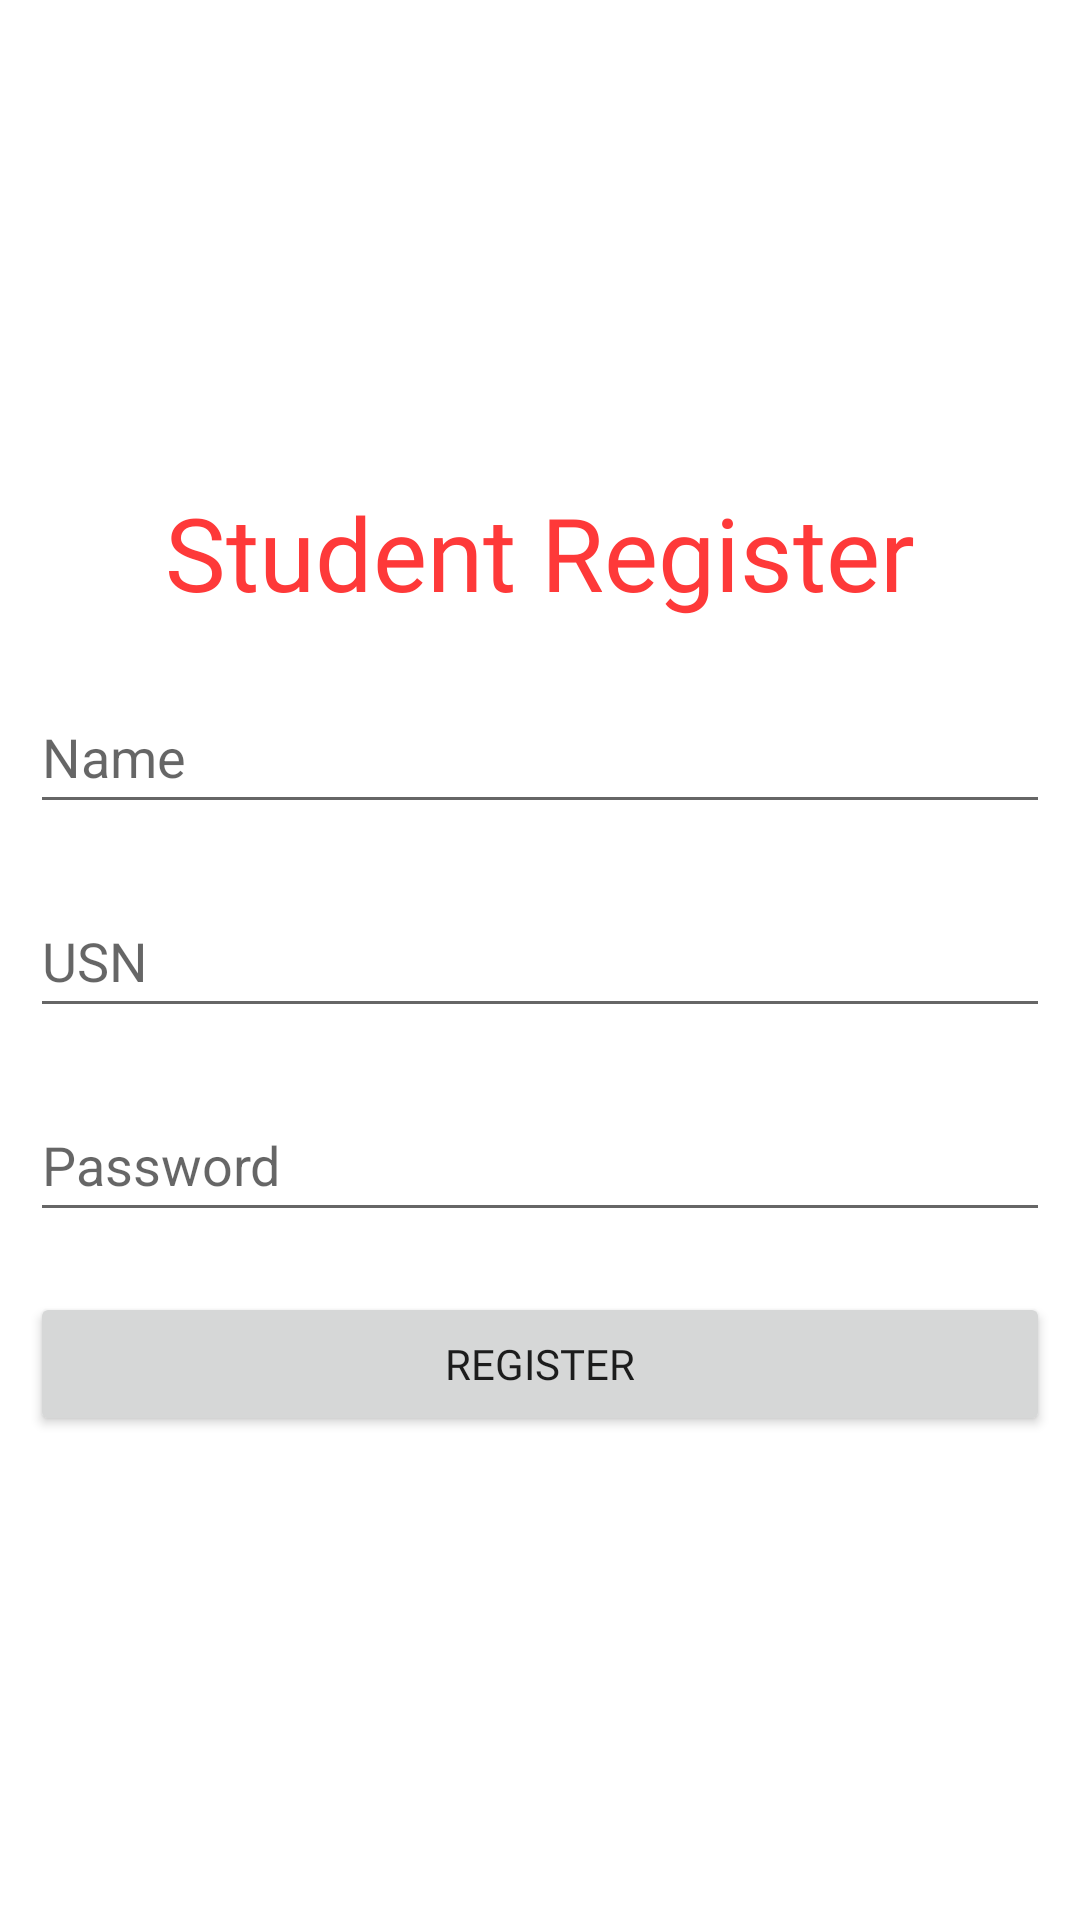

Write the Android layout XML for this screen, with the resource values it uses.
<!-- AndroidManifest.xml: application theme Theme.TimetableManagementSystem -->
<!-- res/layout/activity_register_student.xml -->
<?xml version="1.0" encoding="utf-8"?>
<LinearLayout xmlns:android="http://schemas.android.com/apk/res/android"
    xmlns:app="http://schemas.android.com/apk/res-auto"
    xmlns:tools="http://schemas.android.com/tools"
    android:layout_width="match_parent"
    android:layout_height="match_parent"
    android:layout_margin="10dp"
    android:gravity="center"
    android:orientation="vertical"
    tools:context=".RegisterStudent">

    <TextView
        android:id="@+id/textView3"
        android:layout_width="match_parent"
        android:layout_height="wrap_content"
        android:layout_margin="10dp"
        android:fontFamily="@font/roboto_bold"
        android:gravity="center"
        android:text="Student Register"
        android:textColor="#FE3939"
        android:textSize="34sp" />

    <EditText
        android:id="@+id/stuNameReg"
        android:layout_width="match_parent"
        android:layout_height="wrap_content"
        android:layout_margin="10dp"
        android:ems="10"
        android:hint="Name"
        android:inputType="textPersonName"
        android:minHeight="48dp" />

    <EditText
        android:id="@+id/stuUsnReg"
        android:layout_width="match_parent"
        android:layout_height="wrap_content"
        android:layout_margin="10dp"
        android:ems="10"
        android:hint="USN"
        android:inputType="textPersonName"
        android:minHeight="48dp" />


    <EditText
        android:id="@+id/stuPasswordReg"
        android:layout_width="match_parent"
        android:layout_height="wrap_content"
        android:layout_margin="10dp"
        android:ems="10"
        android:hint="Password"
        android:inputType="textPassword"
        android:minHeight="48dp" />

    <Button
        android:id="@+id/stuRegBtn"
        android:layout_width="match_parent"
        android:layout_height="wrap_content"
        android:layout_margin="10dp"
        android:fontFamily="@font/roboto_bold"
        android:text="Register" />
</LinearLayout>
<!-- resources referenced by this layout -->
<resources>
  <style name="Theme.TimetableManagementSystem" parent="Theme.MaterialComponents.DayNight.DarkActionBar">
          
          <item name="colorPrimary">@color/primary</item>
          <item name="colorPrimaryVariant">@color/purple_700</item>
          <item name="colorOnPrimary">@color/white</item>
          
          <item name="colorSecondary">@color/teal_200</item>
          <item name="colorSecondaryVariant">@color/teal_700</item>
          <item name="colorOnSecondary">@color/black</item>
          
          <item name="android:statusBarColor" tools:targetApi="l">?attr/colorPrimaryVariant</item>
          
      </style>
  <color name="primary">#fe3939</color>
  <color name="purple_700">#FF3700B3</color>
  <color name="white">#FFFFFFFF</color>
  <color name="teal_200">#FF03DAC5</color>
  <color name="teal_700">#FF018786</color>
  <color name="black">#FF000000</color>
</resources>
